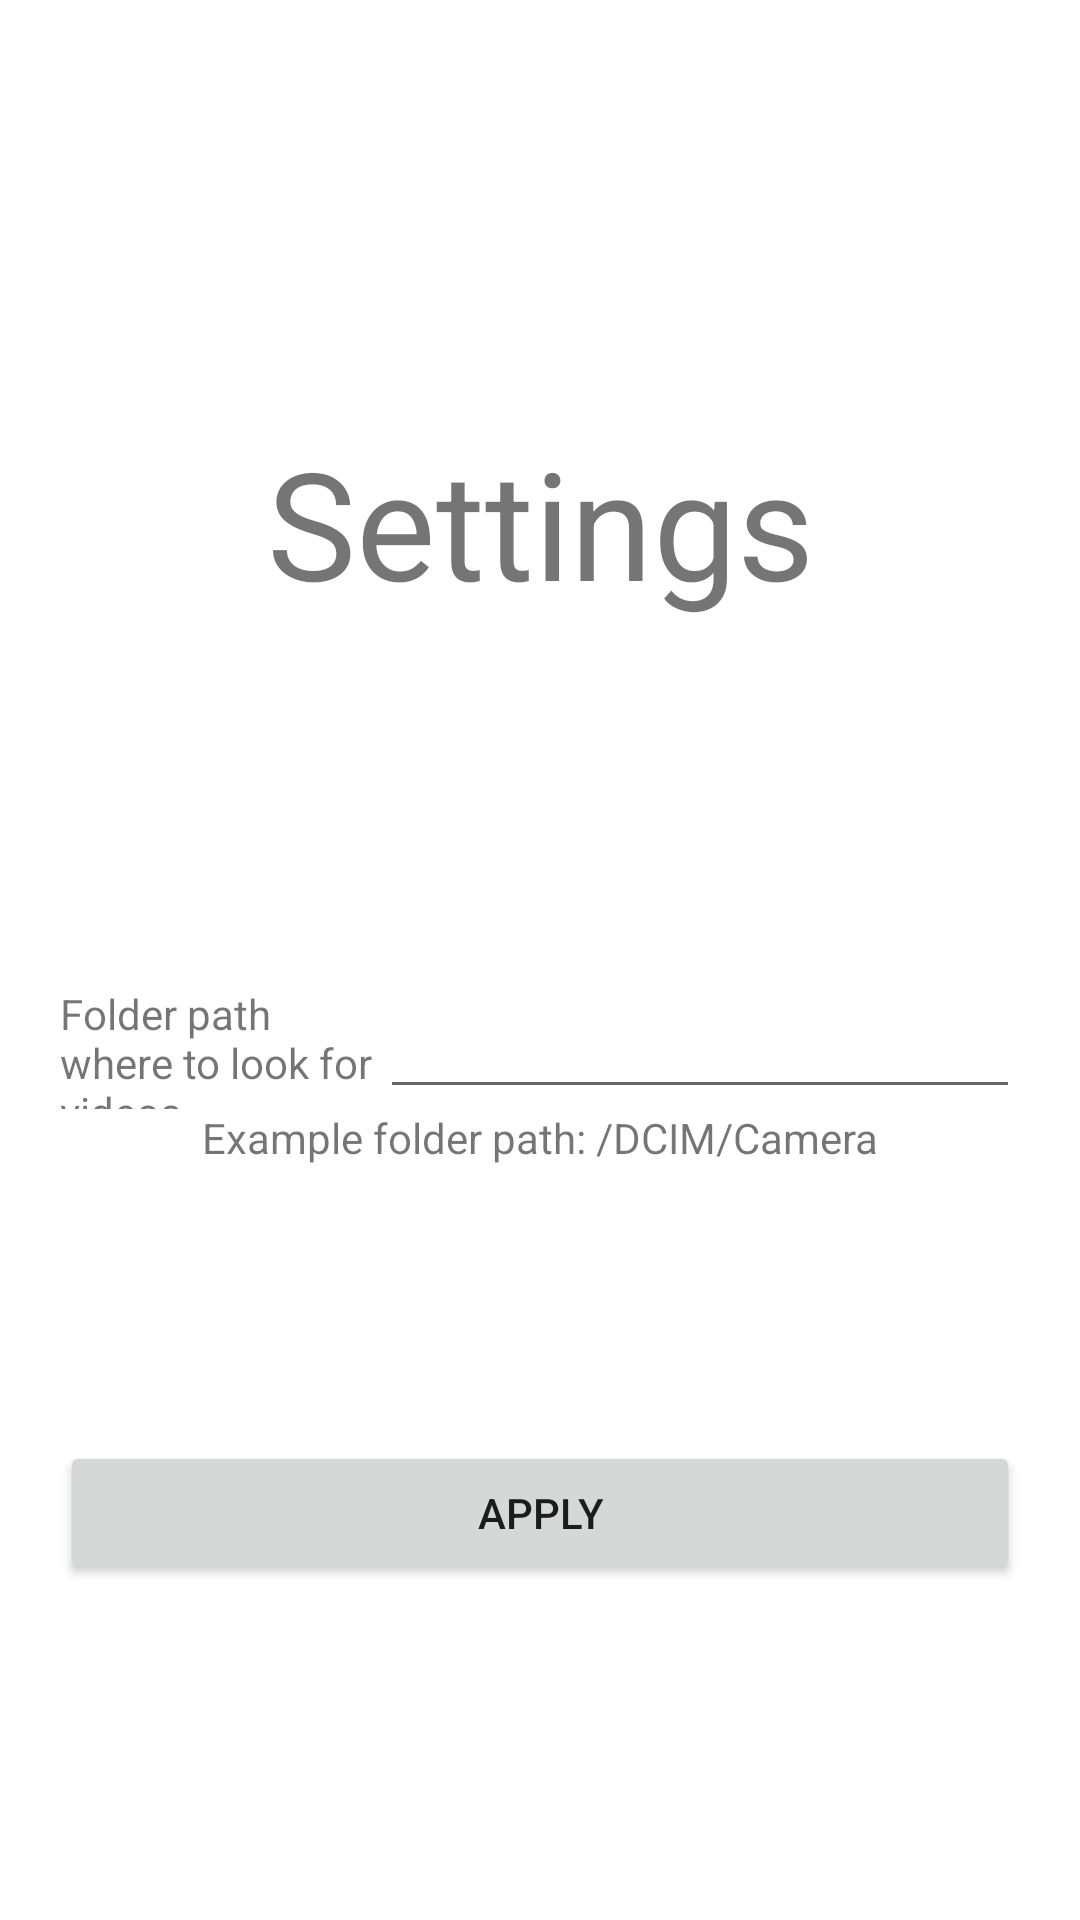

Write the Android layout XML for this screen, with the resource values it uses.
<!-- AndroidManifest.xml: application theme Theme.VProject.NoActionBar -->
<!-- res/layout/fragment_settings.xml -->
<?xml version="1.0" encoding="utf-8"?>
<androidx.constraintlayout.widget.ConstraintLayout xmlns:android="http://schemas.android.com/apk/res/android"
    xmlns:app="http://schemas.android.com/apk/res-auto"
    xmlns:tools="http://schemas.android.com/tools"
    android:layout_width="match_parent"
    android:layout_height="match_parent"
    android:padding="20dp"
    tools:context=".ui.SettingsFragment">

    <TextView
        android:id="@+id/settingsTV"
        android:layout_width="wrap_content"
        android:layout_height="wrap_content"
        android:layout_margin="10dp"
        android:layout_marginTop="36dp"
        android:layout_marginBottom="74dp"
        android:text="@string/Settings"
        android:textSize="50sp"
        app:layout_constraintBottom_toTopOf="@+id/pathLayout"
        app:layout_constraintEnd_toEndOf="parent"
        app:layout_constraintStart_toStartOf="parent"
        app:layout_constraintTop_toTopOf="parent" />

    <LinearLayout
        android:id="@+id/pathLayout"
        android:layout_width="match_parent"
        android:layout_height="wrap_content"
        android:gravity="top"
        app:layout_constraintBottom_toTopOf="@+id/applySettings"
        app:layout_constraintEnd_toEndOf="parent"
        app:layout_constraintStart_toStartOf="parent"
        app:layout_constraintTop_toBottomOf="@+id/settingsTV">

        <TextView
            android:layout_width="0dp"
            android:layout_height="match_parent"
            android:layout_weight="1"
            android:text="@string/Folderpath"
            tools:layout_editor_absoluteX="10dp"
            tools:layout_editor_absoluteY="209dp"
            android:labelFor="@+id/eTextFolderPath"/>

        <EditText
            android:id="@+id/eTextFolderPath"
            android:layout_width="0dp"
            android:layout_height="wrap_content"
            android:layout_weight="2"
            android:inputType="text"
            tools:layout_editor_absoluteX="294dp"
            tools:layout_editor_absoluteY="194dp" />

    </LinearLayout>

    <TextView
        android:id="@+id/tViewInstructionsFolder"
        android:layout_width="match_parent"
        android:layout_height="wrap_content"
        android:text="@string/FolderInstructions"
        android:textAlignment="center"
        app:layout_constraintTop_toBottomOf="@id/pathLayout"
        app:layout_constraintLeft_toLeftOf="parent"
        app:layout_constraintRight_toRightOf="parent"/>

    <Button
        android:id="@+id/applySettings"
        android:layout_width="match_parent"
        android:layout_height="wrap_content"
        android:text="@string/Apply"
        app:layout_constraintBottom_toBottomOf="parent"
        app:layout_constraintEnd_toEndOf="parent"
        app:layout_constraintStart_toStartOf="parent"
        app:layout_constraintTop_toBottomOf="@id/tViewInstructionsFolder" />

</androidx.constraintlayout.widget.ConstraintLayout>
<!-- resources referenced by this layout -->
<resources>
  <string name="Apply">Apply</string>
  <string name="FolderInstructions">Example folder path: /DCIM/Camera</string>
  <string name="Folderpath">Folder path where to look for videos</string>
  <string name="Settings">Settings</string>
  <style name="Theme.VProject.NoActionBar">
          <item name="windowActionBar">false</item>
          <item name="windowNoTitle">true</item>
          
          <item name="colorPrimary">@color/main</item>
          <item name="colorPrimaryVariant">@color/mainVariant</item>
          <item name="colorOnPrimary">@color/accent</item>
          
          <item name="colorSecondary">@color/teal_200</item>
          <item name="colorSecondaryVariant">@color/teal_700</item>
          <item name="colorOnSecondary">@color/black</item>
          
          <item name="android:statusBarColor" tools:targetApi="l">@color/mainVariant</item>
          
      </style>
  <!-- not gathered from this repository: default colours our renderer supplied (Android Studio template values) -->
  <color name="teal_200">#FF03DAC5</color>
  <color name="teal_700">#FF018786</color>
  <color name="black">#FF000000</color>
</resources>
